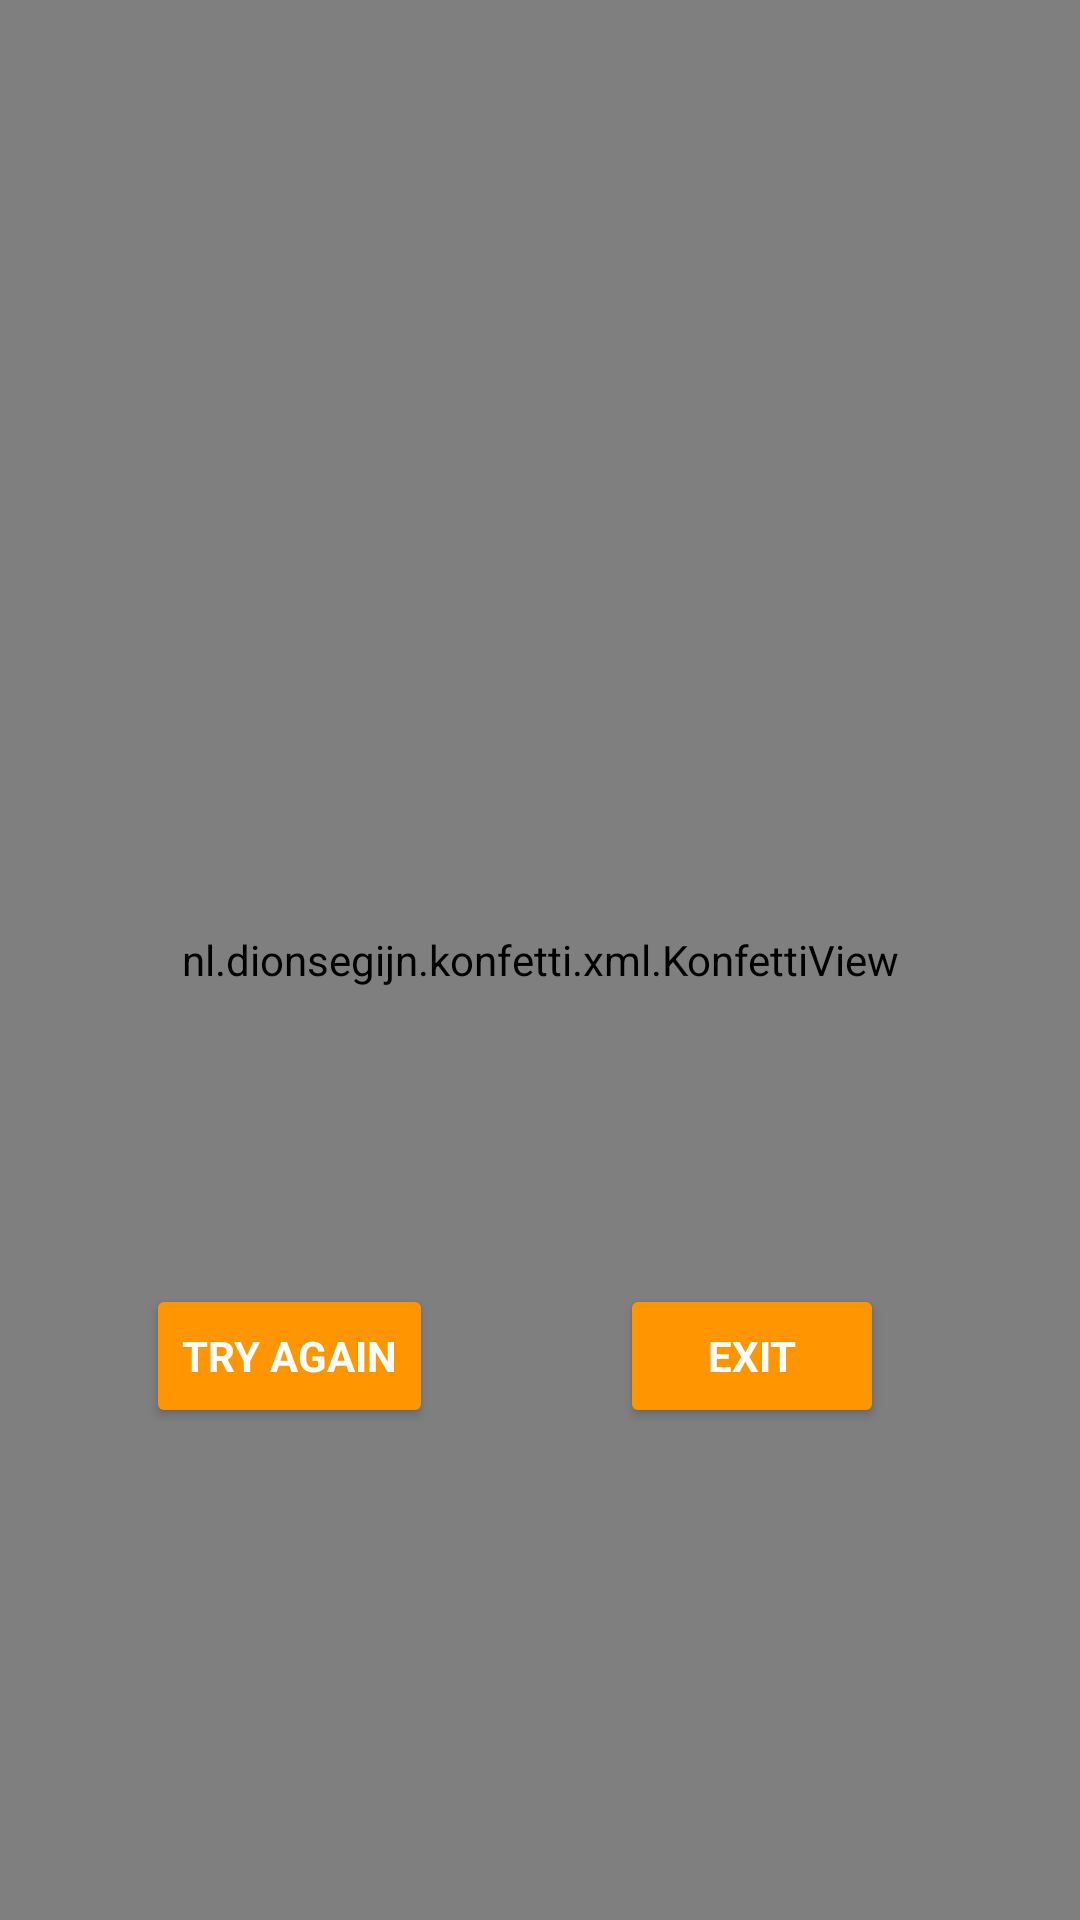

Produce the Android XML layout that renders to this screen, including the resource entries it uses.
<!-- AndroidManifest.xml: application theme Theme.RockPaperScissorApp -->
<!-- res/layout/activity_final.xml -->
<?xml version="1.0" encoding="utf-8"?>
<androidx.constraintlayout.widget.ConstraintLayout xmlns:android="http://schemas.android.com/apk/res/android"
    xmlns:app="http://schemas.android.com/apk/res-auto"
    xmlns:tools="http://schemas.android.com/tools"
    android:layout_width="match_parent"
    android:layout_height="match_parent"
    android:background="@color/Yellow_Primary"
    tools:context=".Final">

    <TextView
        android:id="@+id/textView4"
        android:layout_width="290dp"
        android:layout_height="91dp"
        android:fontFamily="sans-serif-condensed-medium"
        android:text="@string/hey_you_won_sorry_u_lost"
        android:textAlignment="center"
        android:textColor="@color/Orange_Primary"
        android:textSize="36sp"
        android:textStyle="bold"
        app:layout_constraintBottom_toBottomOf="parent"
        app:layout_constraintEnd_toEndOf="parent"
        app:layout_constraintStart_toStartOf="parent"
        app:layout_constraintTop_toTopOf="parent"
        app:layout_constraintVertical_bias="0.144"
        tools:ignore="TextContrastCheck" />

    <TextView
        android:id="@+id/textView7"
        android:layout_width="wrap_content"
        android:layout_height="wrap_content"
        android:layout_marginTop="60dp"
        android:fontFamily="sans-serif-condensed-medium"
        android:text="@string/w_d_l"
        android:textColor="@color/Orange_Primary"
        android:textSize="28sp"
        android:textStyle="bold"
        app:layout_constraintEnd_toEndOf="parent"
        app:layout_constraintStart_toStartOf="parent"
        app:layout_constraintTop_toBottomOf="@+id/textView4"
        tools:ignore="TextContrastCheck" />

    <TextView
        android:id="@+id/textView8"
        android:layout_width="wrap_content"
        android:layout_height="wrap_content"
        android:layout_marginTop="28dp"
        android:fontFamily="sans-serif-condensed-medium"
        android:text="@string/textview"
        android:textColor="@color/Orange_Primary"
        android:textSize="48sp"
        android:textStyle="bold"
        app:layout_constraintEnd_toEndOf="parent"
        app:layout_constraintHorizontal_bias="0.498"
        app:layout_constraintStart_toStartOf="parent"
        app:layout_constraintTop_toBottomOf="@+id/textView7"
        tools:ignore="TextContrastCheck" />

    <Button
        android:id="@+id/button2"
        android:layout_width="wrap_content"
        android:layout_height="wrap_content"
        android:layout_marginBottom="96dp"
        android:backgroundTint="@color/Orange_Primary"
        android:fontFamily="sans-serif"
        android:text="@string/exit"
        android:textColor="@color/white"
        android:textStyle="bold"
        app:layout_constraintBottom_toBottomOf="parent"
        app:layout_constraintEnd_toEndOf="parent"
        app:layout_constraintHorizontal_bias="0.76"
        app:layout_constraintStart_toStartOf="parent"
        app:layout_constraintTop_toBottomOf="@+id/textView8"
        tools:ignore="TextContrastCheck" />

    <Button
        android:id="@+id/button"
        android:layout_width="wrap_content"
        android:layout_height="wrap_content"
        android:layout_marginBottom="96dp"
        android:backgroundTint="@color/Orange_Primary"
        android:fontFamily="sans-serif"
        android:text="@string/try_again"
        android:textColor="@color/white"
        android:textStyle="bold"
        app:layout_constraintBottom_toBottomOf="parent"
        app:layout_constraintEnd_toEndOf="parent"
        app:layout_constraintHorizontal_bias="0.184"
        app:layout_constraintStart_toStartOf="parent"
        app:layout_constraintTop_toBottomOf="@+id/textView8"
        tools:ignore="TextContrastCheck" />

    <nl.dionsegijn.konfetti.xml.KonfettiView
        android:id="@+id/konfettiView"
        android:layout_width="match_parent"
        android:layout_height="match_parent" />
</androidx.constraintlayout.widget.ConstraintLayout>
<!-- resources referenced by this layout -->
<resources>
  <color name="Orange_Primary">#ff9500</color>
  <color name="Yellow_Primary">#FFEA00</color>
  <color name="white">#FFFFFFFF</color>
  <string name="exit">EXIT</string>
  <string name="hey_you_won_sorry_u_lost">Hey you won! / sorry u lost</string>
  <string name="textview">TextView</string>
  <string name="try_again">TRY AGAIN</string>
  <string name="w_d_l">W/D/L</string>
  <style name="Theme.RockPaperScissorApp" parent="Theme.MaterialComponents.DayNight.DarkActionBar">
          
          <item name="colorPrimary">@color/purple_500</item>
          <item name="colorPrimaryVariant">@color/purple_700</item>
          <item name="colorOnPrimary">@color/white</item>
          
          <item name="colorSecondary">@color/teal_200</item>
          <item name="colorSecondaryVariant">@color/teal_700</item>
          <item name="colorOnSecondary">@color/black</item>
          
          <item name="android:statusBarColor" tools:targetApi="l">?attr/colorPrimaryVariant</item>
          
      </style>
  <color name="purple_500">#FF6200EE</color>
  <color name="purple_700">#FF3700B3</color>
  <color name="teal_200">#FF03DAC5</color>
  <color name="teal_700">#FF018786</color>
  <color name="black">#FF000000</color>
</resources>
